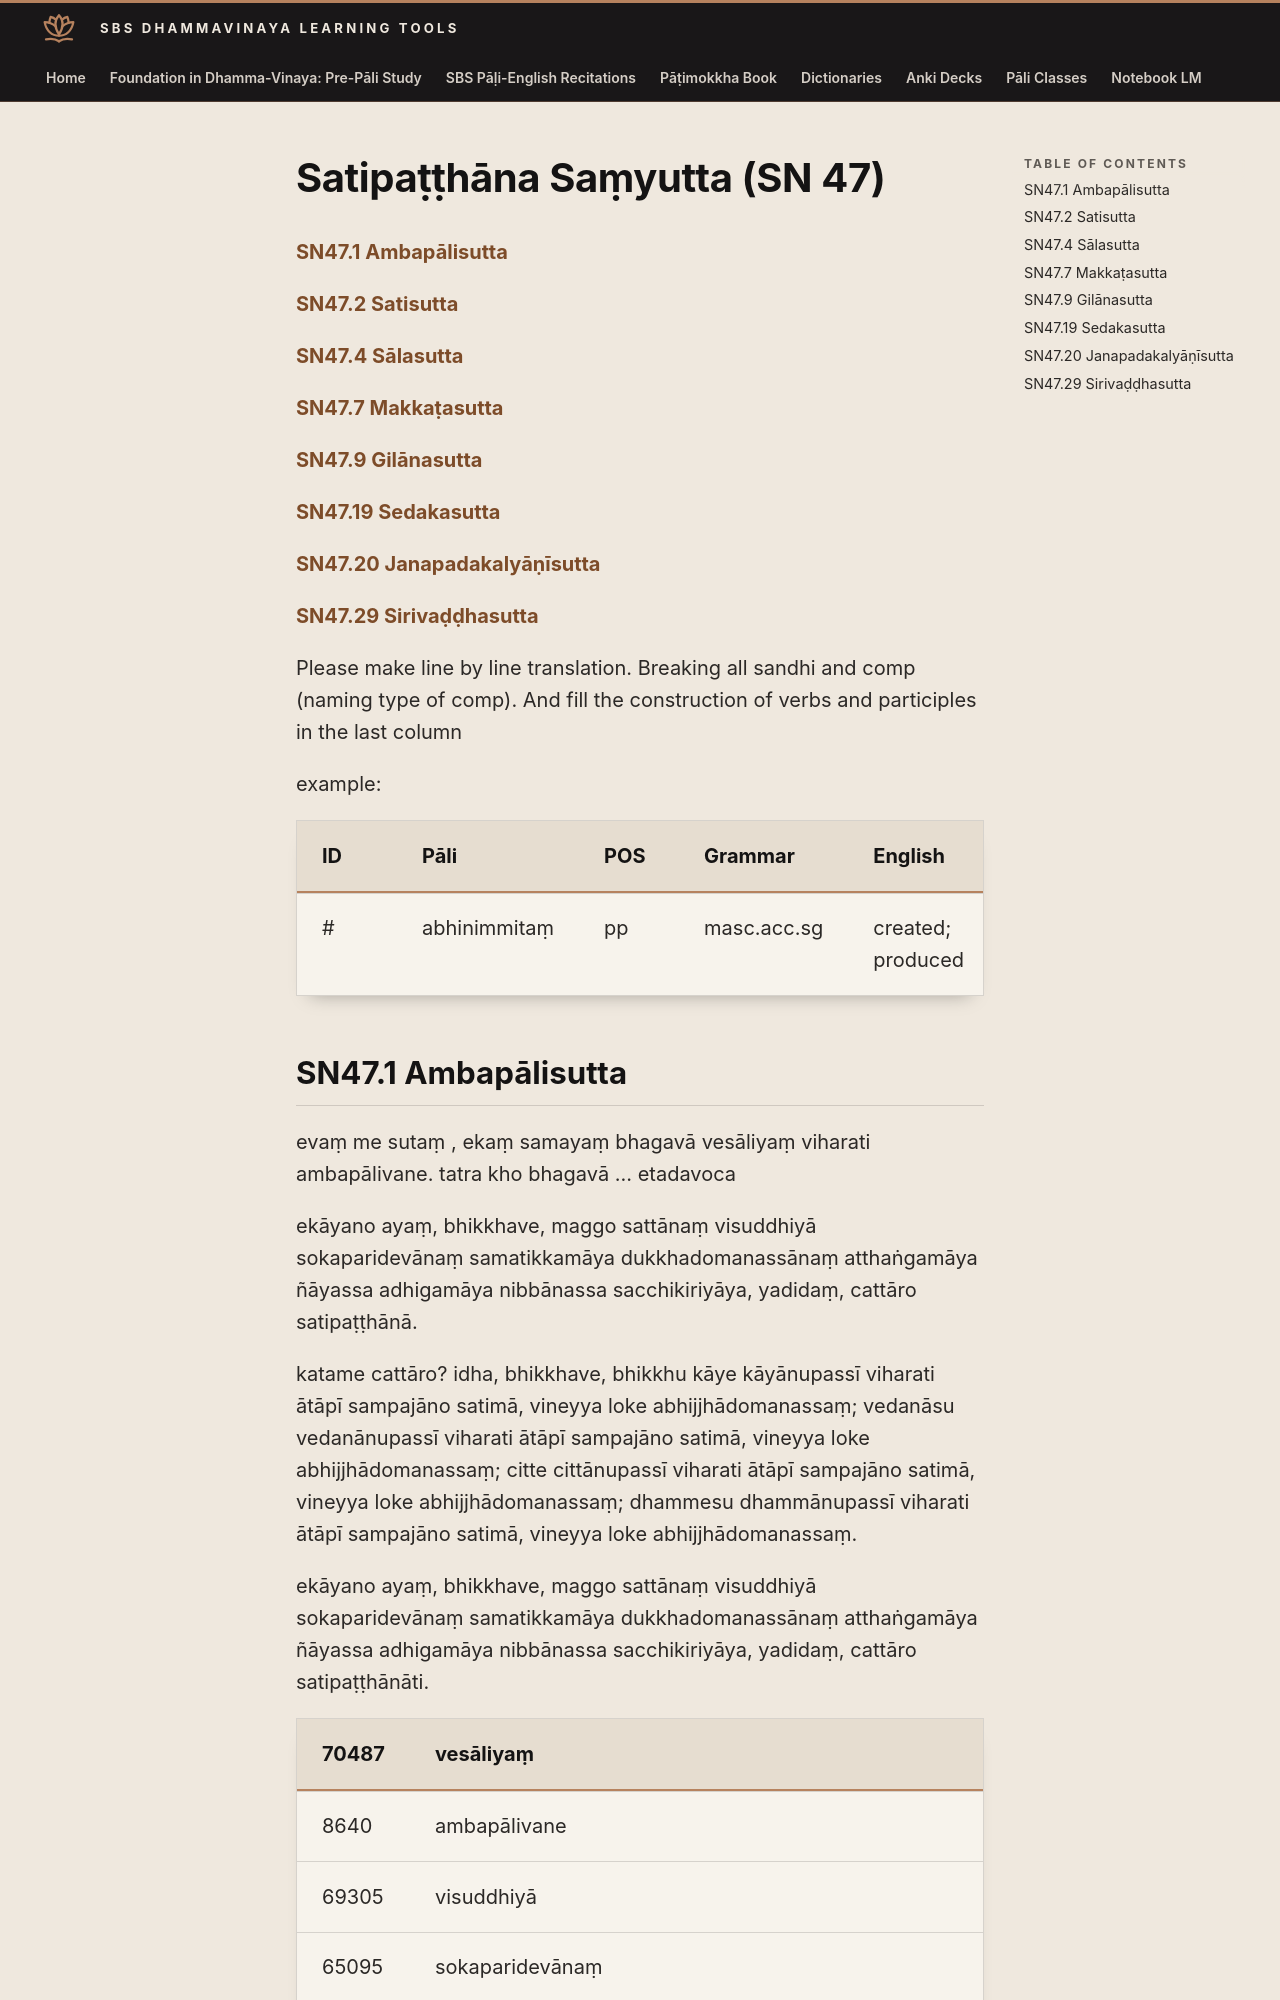

repository: sasanarakkha/study-tools · page: 6-pali-class/suttas/satipatthana-samyutta-sn-47/index.html · generator: mkdocs

# Satipaṭṭhāna Saṃyutta (SN 47)

[SN47.1 Ambapālisutta](#sn471-ambapalisutta)

[SN47.2 Satisutta](#sn472-satisutta)

[SN47.4 Sālasutta](#sn474-salasutta)

[SN47.7 Makkaṭasutta](#sn477-makkatasutta)

[SN47.9 Gilānasutta](#sn479-gilanasutta)

[SN47.19 Sedakasutta](#sn4719-sedakasutta)

[SN47.20 Janapadakalyāṇīsutta](#sn4720-janapadakalyanisutta)

[SN47.29 Sirivaḍḍhasutta](#sn4729-sirivaddhasutta)

Please make line by line translation. Breaking all sandhi and comp (naming type of comp). And fill the construction of verbs and participles in the last column

example:

| ID | Pāli | POS | Grammar | English | Construction |
| --- | --- | --- | --- | --- | --- |
| # | abhinimmitaṃ | pp | masc.acc.sg | created; produced | abhi + nī + √mā + ta |
